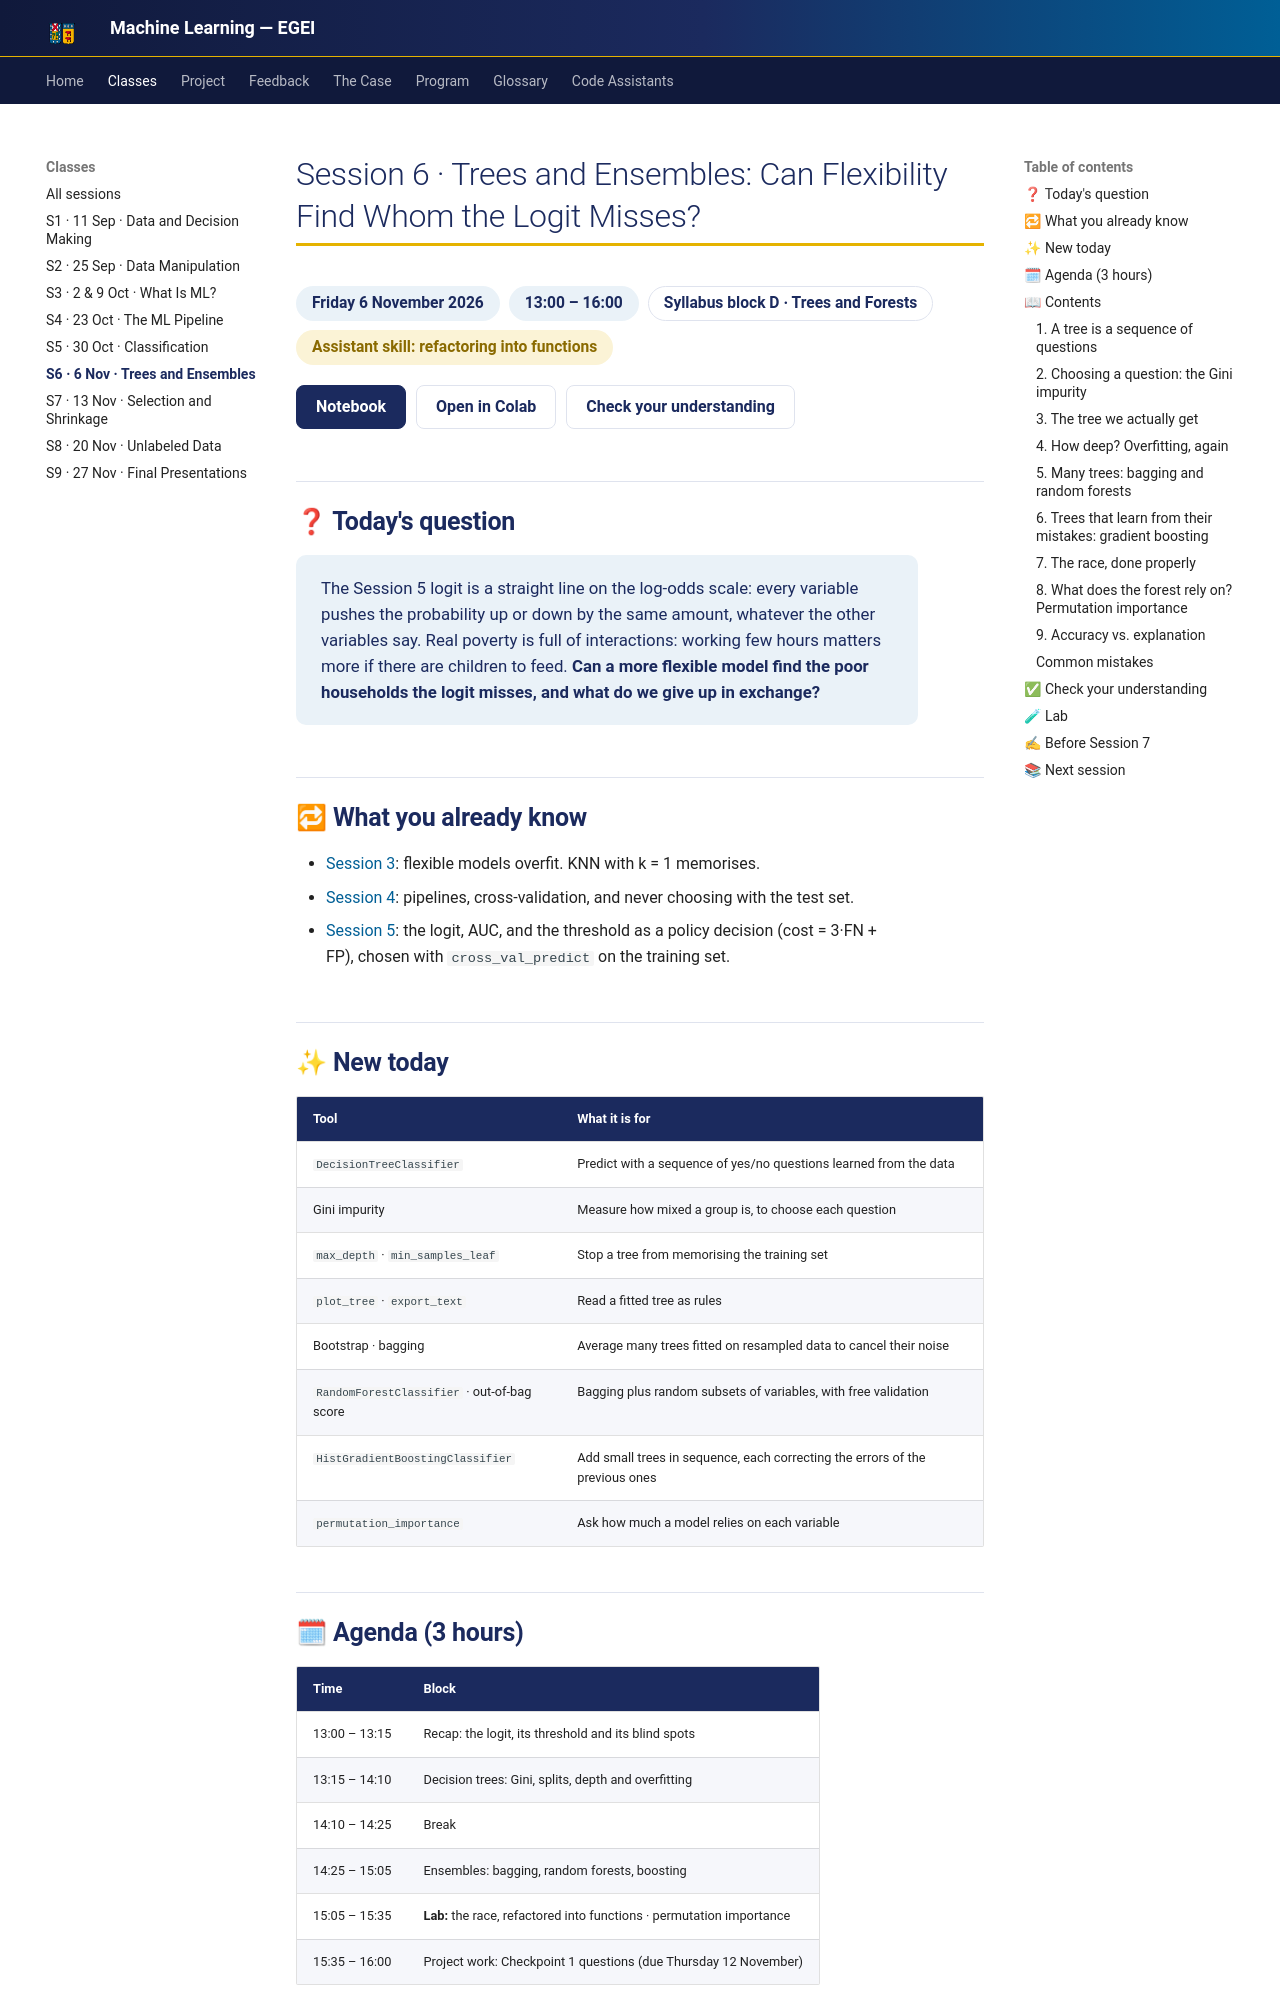

repository: hizocar/machine_learning_egei · page: classes/class6/index.html · generator: mkdocs

# Session 6 · Trees and Ensembles: Can Flexibility Find Whom the Logit Misses?

<div class="usm-session-meta">
<span>Friday 6 November 2026</span>
<span>13:00 – 16:00</span>
<a class="usm-tag-gold" href="../../program/#5-course-contents" title="Block D of the course contents in the Program">Syllabus block D · Trees and Forests</a>
<span class="usm-tag-skill">Assistant skill: refactoring into functions</span>
</div>

<div class="usm-actions usm-session-actions">
<a class="usm-primary" href="../../notebooks/s06_trees/">Notebook</a>
<a href="https://colab.research.google.com/github/hizocar/machine_learning_egei/blob/main/docs/notebooks/s06_trees.ipynb" target="_blank" rel="noopener">Open in Colab</a>
<a href="#check-your-understanding">Check your understanding</a>
</div>

## ❓ Today's question

> The Session 5 logit is a straight line on the log-odds scale: every variable pushes the probability
> up or down by the same amount, whatever the other variables say. Real poverty is full of
> interactions: working few hours matters more if there are children to feed. **Can a more flexible
> model find the poor households the logit misses, and what do we give up in exchange?**

## 🔁 What you already know

- [Session 3](class3.md): flexible models overfit. KNN with k = 1 memorises.
- [Session 4](class4.md): pipelines, cross-validation, and never choosing with the test set.
- [Session 5](class5.md): the logit, AUC, and the threshold as a policy decision (cost = 3·FN + FP),
  chosen with `cross_val_predict` on the training set.

## ✨ New today

| Tool | What it is for |
|---|---|
| `DecisionTreeClassifier` | Predict with a sequence of yes/no questions learned from the data |
| Gini impurity | Measure how mixed a group is, to choose each question |
| `max_depth` · `min_samples_leaf` | Stop a tree from memorising the training set |
| `plot_tree` · `export_text` | Read a fitted tree as rules |
| Bootstrap · bagging | Average many trees fitted on resampled data to cancel their noise |
| `RandomForestClassifier` · out-of-bag score | Bagging plus random subsets of variables, with free validation |
| `HistGradientBoostingClassifier` | Add small trees in sequence, each correcting the errors of the previous ones |
| `permutation_importance` | Ask how much a model relies on each variable |

## 🗓 Agenda (3 hours)

| Time | Block |
|---|---|
| 13:00 – 13:15 | Recap: the logit, its threshold and its blind spots |
| 13:15 – 14:10 | Decision trees: Gini, splits, depth and overfitting |
| 14:10 – 14:25 | Break |
| 14:25 – 15:05 | Ensembles: bagging, random forests, boosting |
| 15:05 – 15:35 | **Lab:** the race, refactored into functions · permutation importance |
| 15:35 – 16:00 | Project work: Checkpoint 1 questions (due Thursday 12 November) |

## 📖 Contents

### 1. A tree is a sequence of questions

Imagine a social worker with a clipboard. The first question splits the households into two piles;
each pile gets its own next question, and so on. After a few questions, each final pile (a **leaf**)
is a group of similar households, and the model predicts the share of poor households in that pile.

The tree learns which questions to ask. To do that it needs a way to say how good a pile is.
